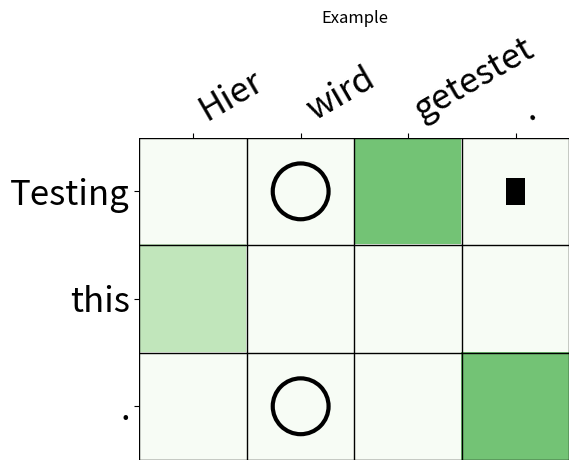

Reproduce this figure in Python.
import matplotlib.pyplot as plt
import numpy as np
from typing import List, Text, Tuple

## What is this for? 
def line2matrix(line: Text, n: int, m: int) -> Tuple[np.ndarray, np.ndarray]:
    '''
    converts alignemnt given in the format "0-1 3p4 5-6" to alignment matrices
    n, m: maximum length of the involved sentences (i.e., dimensions of the alignemnt matrices)
    '''
    def convert(i, j):
        i, j = int(i), int(j)
        if i >= n or j >= m:
            raise ValueError("Error in Gold Standard?")
        return i, j
    possibles = np.zeros((n, m))
    sures = np.zeros((n, m))
    for elem in line.split(" "):
        if "p" in elem:
            i, j = convert(*elem.split("p"))
            possibles[i, j] = 1
        elif "-" in elem:
            i, j = convert(*elem.split("-"))
            possibles[i, j] = 1
            sures[i, j] = 1
    return sures, possibles


def plot_alignments(e: List[Text],
                    f: List[Text],
                    sures: np.ndarray,
                    possibles: np.ndarray,
                    alignment1: np.ndarray,
                    alignment2: np.ndarray = None,
                    title: Text = None,
                    filename: Text = None,
                    dpi: int = 150):
    shorter = min(len(e), len(f))
    scalefactor = min((4 / shorter), 1)

    groundtruth = 0.75 * sures + 0.4 * possibles

    fig, ax = plt.subplots()
    im = ax.imshow(groundtruth, cmap="Greens", vmin=0, vmax=1.5)

    # show all ticks...
    ax.set_xticks(np.arange(len(f)))
    ax.set_yticks(np.arange(len(e)))
    # ... and label them
    ax.set_xticklabels(f, fontsize=25 * scalefactor)
    ax.set_yticklabels(e, fontsize=25 * scalefactor)

    for edge, spine in ax.spines.items():
        spine.set_visible(False)

    ax.tick_params(top=True, bottom=False,
                   labeltop=True, labelbottom=False)

    # Rotate the tick labels and set their alignment.
    plt.setp(ax.get_xticklabels(), rotation=30, ha="left",
             rotation_mode="default")
    plt.setp(ax.get_yticklabels(), rotation=0, ha="right",
             rotation_mode="anchor")
    ax.set_xticks(np.arange(groundtruth.shape[1] + 1) - .5, minor=True)
    ax.set_yticks(np.arange(groundtruth.shape[0] + 1) - .5, minor=True)

    # set grid
    ax.grid(which="minor", color="black", linestyle='-', linewidth=1)
    ax.tick_params(which="minor", bottom=False, left=False)
    # Loop over data dimensions and create text annotations.
    circle = dict(boxstyle="circle,pad=0.3", fc=(0, 0, 0, 0.0), ec="black", lw=3)
    roundthing = dict(boxstyle="square,pad=0.3", fc="black", ec=(0, 0, 0, 0.0), lw=2)

    # plot alignments
    for i in range(len(e)):
        for j in range(len(f)):
            if alignment1[i, j] > 0:
                t = ax.text(j, i, "x", ha="center", va="center",
                            size=25 * scalefactor,
                            bbox=circle, color=(0, 0, 0, 0.0))
            if alignment2 is not None and alignment2[i, j] > 0:
                t = ax.text(j, i, "x", ha="center", va="center",
                            size=12 * scalefactor,
                            bbox=roundthing, color=(0, 0, 0, 0.0))
    if title:
        ax.set_title(title)
    fig.tight_layout()
    if filename:
        plt.savefig(filename, dpi=dpi)
    else:
        plt.show()


if __name__ == '__main__':
    line2matrix("0-0 1p1 2-1", 3, 2)
    plot_alignments(["Testing", "this", "."],
                    ["Hier", "wird", "getestet", "."],
                    np.array([[0, 0, 1, 0],
                              [0, 0, 0, 0],
                              [0, 0, 0, 1]]),
                    np.array([[0, 0, 0, 0],
                              [1, 0, 0, 0],
                              [0, 0, 0, 0]]),
                    np.array([[0, 1, 0, 0],
                              [0, 0, 0, 0],
                              [0, 1, 0, 0]]),
                    np.array([[0, 0, 0, 1],
                              [0, 0, 0, 0],
                              [0, 0, 0, 0]]),
                    "Example")
